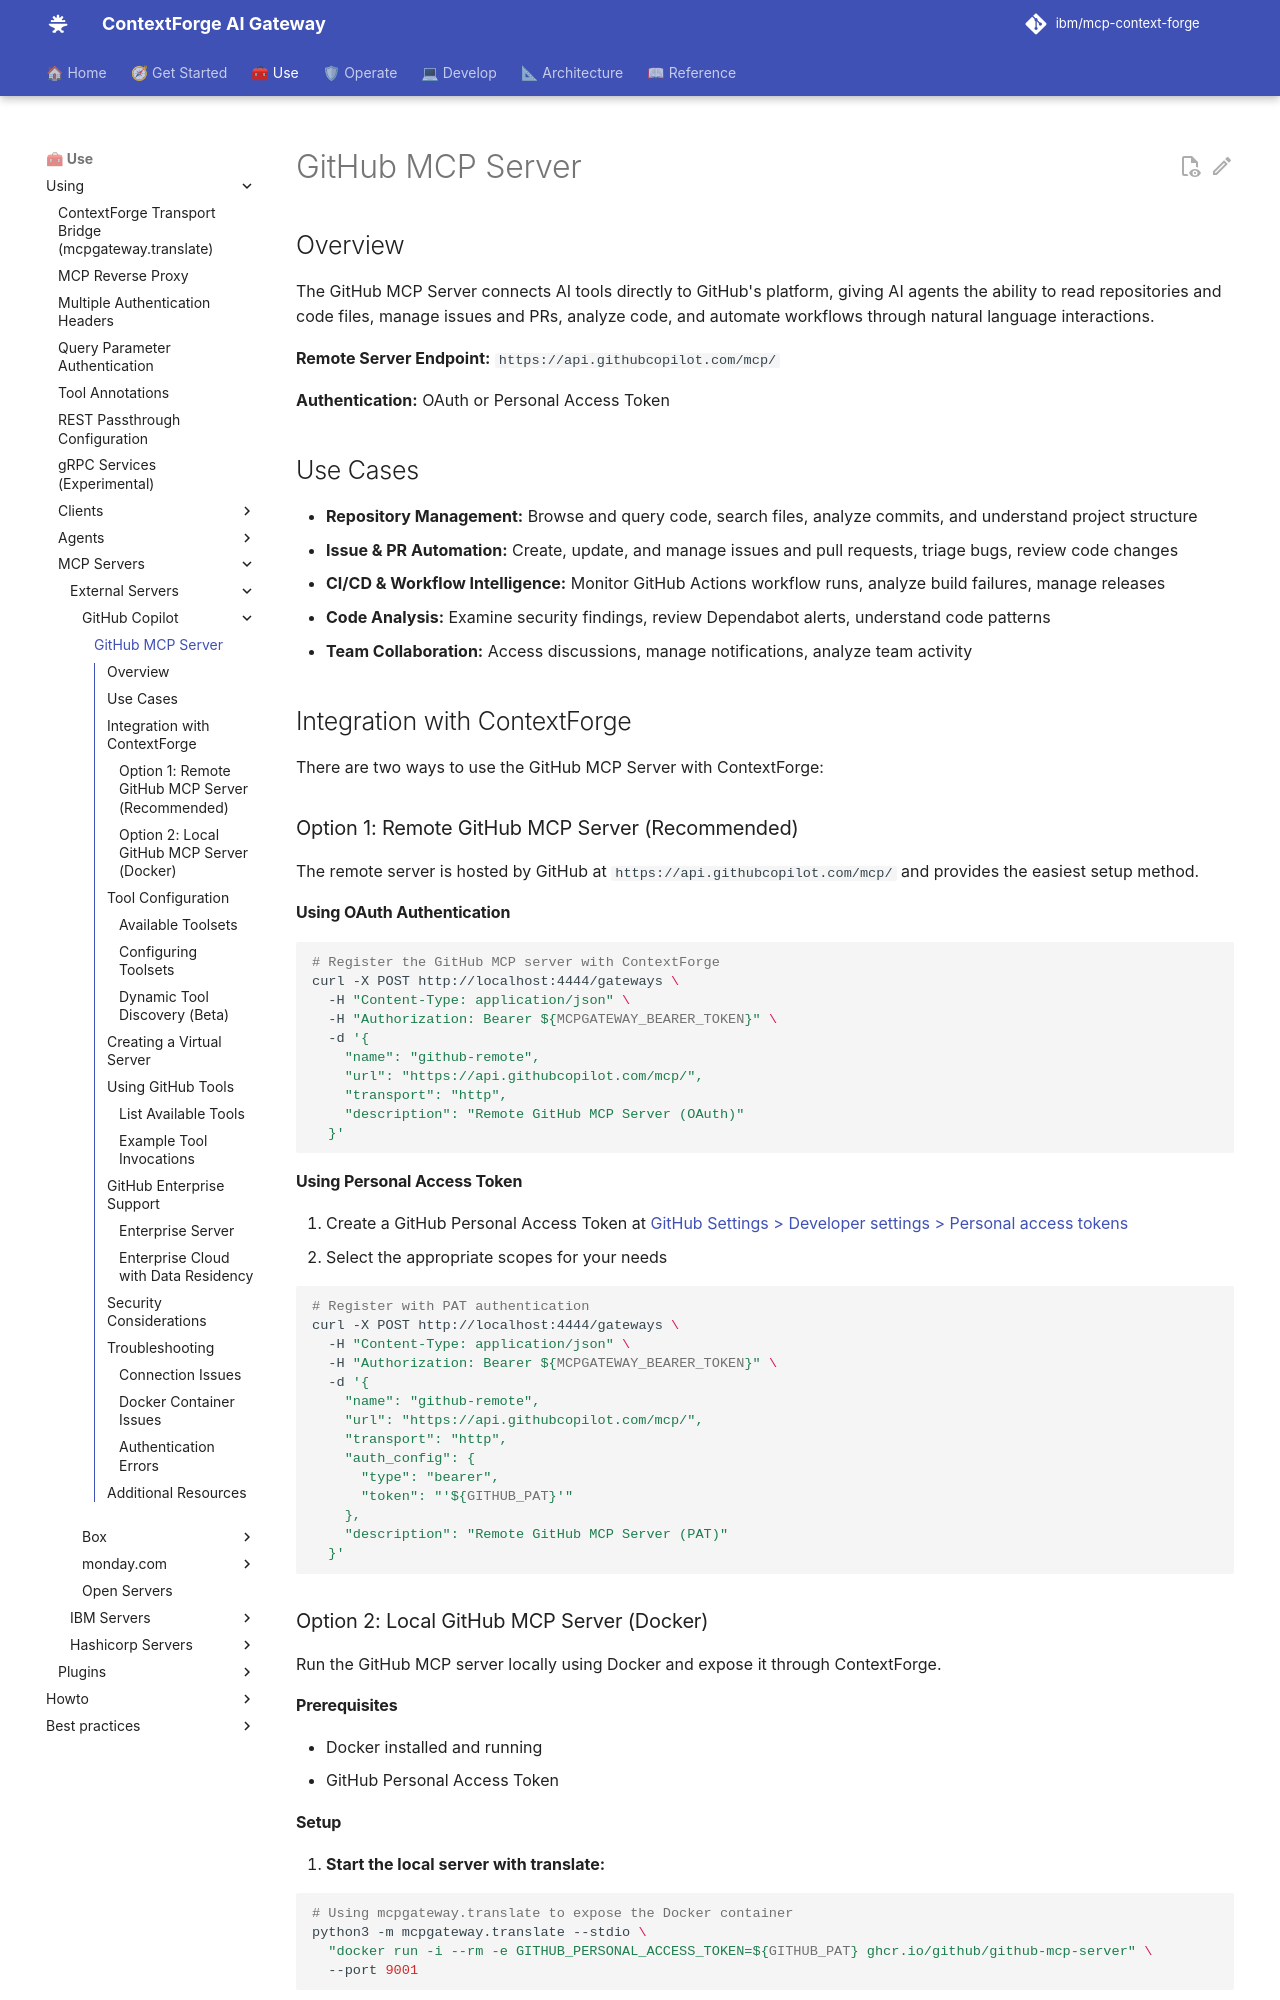

repository: brian-hussey/mcp-context-forge · page: 1.1.x/using/servers/external/microsoft/github/index.html · generator: mkdocs

# GitHub MCP Server

## Overview

The GitHub MCP Server connects AI tools directly to GitHub's platform, giving AI agents the ability to read repositories and code files, manage issues and PRs, analyze code, and automate workflows through natural language interactions.

**Remote Server Endpoint:** `https://api.githubcopilot.com/mcp/`

**Authentication:** OAuth or Personal Access Token

## Use Cases

- **Repository Management:** Browse and query code, search files, analyze commits, and understand project structure
- **Issue & PR Automation:** Create, update, and manage issues and pull requests, triage bugs, review code changes
- **CI/CD & Workflow Intelligence:** Monitor GitHub Actions workflow runs, analyze build failures, manage releases
- **Code Analysis:** Examine security findings, review Dependabot alerts, understand code patterns
- **Team Collaboration:** Access discussions, manage notifications, analyze team activity

## Integration with ContextForge

There are two ways to use the GitHub MCP Server with ContextForge:

### Option 1: Remote GitHub MCP Server (Recommended)

The remote server is hosted by GitHub at `https://api.githubcopilot.com/mcp/` and provides the easiest setup method.

#### Using OAuth Authentication

```bash
# Register the GitHub MCP server with ContextForge
curl -X POST http://localhost:4444/gateways \
  -H "Content-Type: application/json" \
  -H "Authorization: Bearer ${MCPGATEWAY_BEARER_TOKEN}" \
  -d '{
    "name": "github-remote",
    "url": "https://api.githubcopilot.com/mcp/",
    "transport": "http",
    "description": "Remote GitHub MCP Server (OAuth)"
  }'
```

#### Using Personal Access Token

1. Create a GitHub Personal Access Token at [GitHub Settings > Developer settings > Personal access tokens](https://github.com/settings/tokens)
2. Select the appropriate scopes for your needs

```bash
# Register with PAT authentication
curl -X POST http://localhost:4444/gateways \
  -H "Content-Type: application/json" \
  -H "Authorization: Bearer ${MCPGATEWAY_BEARER_TOKEN}" \
  -d '{
    "name": "github-remote",
    "url": "https://api.githubcopilot.com/mcp/",
    "transport": "http",
    "auth_config": {
      "type": "bearer",
      "token": "'${GITHUB_PAT}'"
    },
    "description": "Remote GitHub MCP Server (PAT)"
  }'
```

### Option 2: Local GitHub MCP Server (Docker)

Run the GitHub MCP server locally using Docker and expose it through ContextForge.
